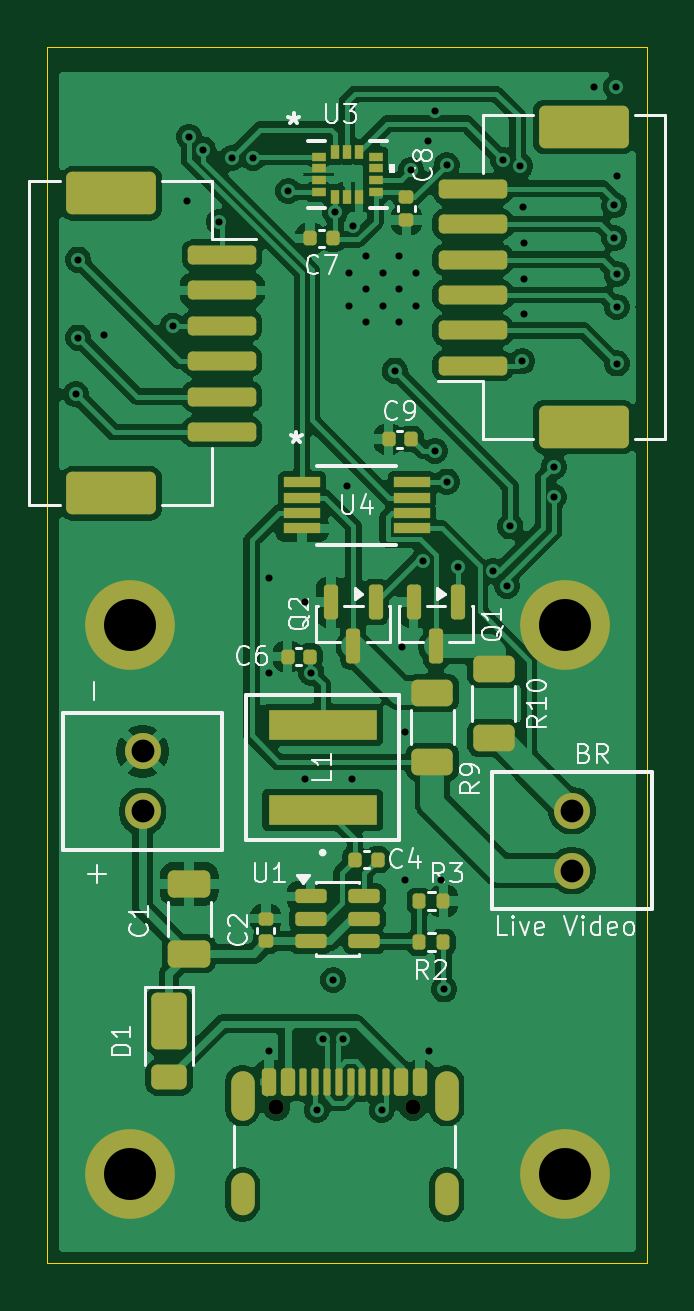
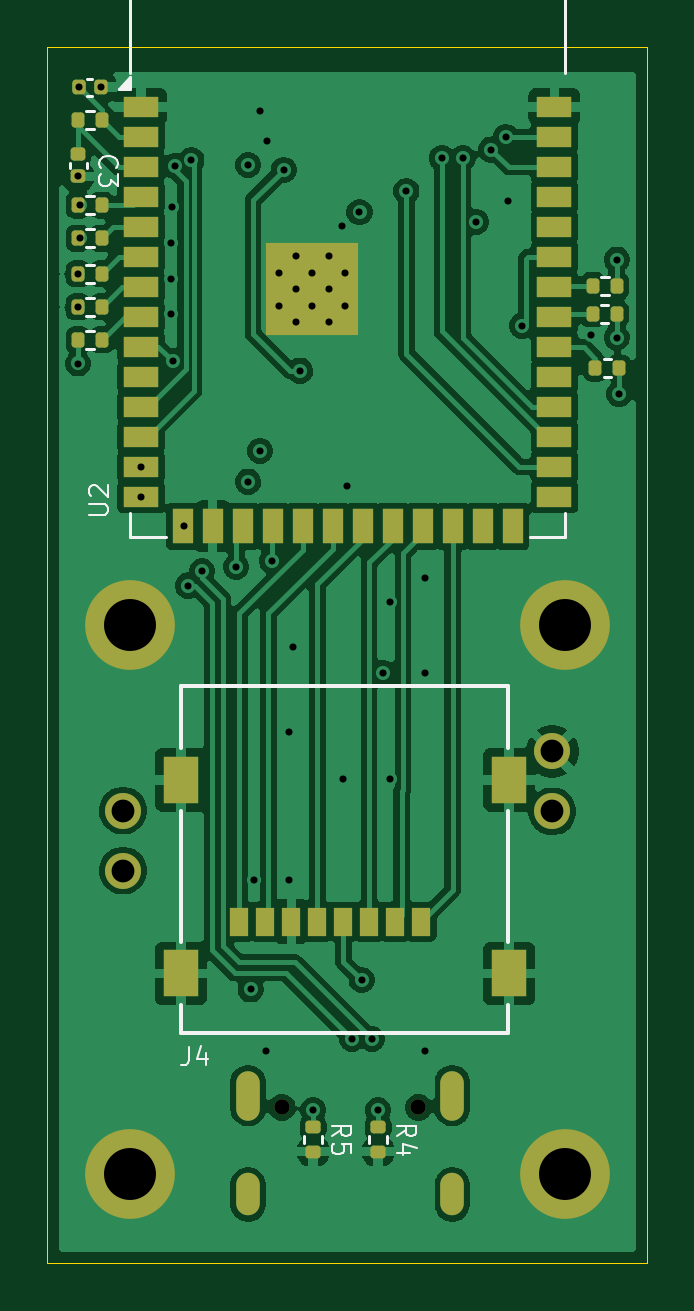
Circuit board: 15 layer files. Board 25.4 x 51.5 mm.
- bottom_copper: flight-computer-B_Cu.gbr (118557 bytes)
- bottom_mask: flight-computer-B_Mask.gbr (4969 bytes)
- paste: flight-computer-B_Paste.gbr (4204 bytes)
- bottom_silk: flight-computer-B_Silkscreen.gbr (7847 bytes)
- outline: flight-computer-Edge_Cuts.gbr (615 bytes)
- top_copper: flight-computer-F_Cu.gbr (145743 bytes)
- top_mask: flight-computer-F_Mask.gbr (6605 bytes)
- paste: flight-computer-F_Paste.gbr (6151 bytes)
- top_silk: flight-computer-F_Silkscreen.gbr (34423 bytes)
- inner_copper: flight-computer-In1_Cu.gbr (63808 bytes)
- inner_copper: flight-computer-In2_Cu.gbr (94124 bytes)
- inner_copper: flight-computer-In3_Cu.gbr (94124 bytes)
- inner_copper: flight-computer-In4_Cu.gbr (63808 bytes)
- drill: flight-computer-NPTH.drl (369 bytes)
- drill: flight-computer-PTH.drl (2166 bytes)

=== bottom_copper: flight-computer-B_Cu.gbr (118557 bytes, source omitted) ===
=== bottom_mask: flight-computer-B_Mask.gbr ===
%TF.GenerationSoftware,KiCad,Pcbnew,9.0.5*%
%TF.CreationDate,2025-11-05T16:55:38-05:00*%
%TF.ProjectId,flight-computer,666c6967-6874-42d6-936f-6d7075746572,rev?*%
%TF.SameCoordinates,Original*%
%TF.FileFunction,Soldermask,Bot*%
%TF.FilePolarity,Negative*%
%FSLAX46Y46*%
G04 Gerber Fmt 4.6, Leading zero omitted, Abs format (unit mm)*
G04 Created by KiCad (PCBNEW 9.0.5) date 2025-11-05 16:55:38*
%MOMM*%
%LPD*%
G01*
G04 APERTURE LIST*
G04 Aperture macros list*
%AMRoundRect*
0 Rectangle with rounded corners*
0 $1 Rounding radius*
0 $2 $3 $4 $5 $6 $7 $8 $9 X,Y pos of 4 corners*
0 Add a 4 corners polygon primitive as box body*
4,1,4,$2,$3,$4,$5,$6,$7,$8,$9,$2,$3,0*
0 Add four circle primitives for the rounded corners*
1,1,$1+$1,$2,$3*
1,1,$1+$1,$4,$5*
1,1,$1+$1,$6,$7*
1,1,$1+$1,$8,$9*
0 Add four rect primitives between the rounded corners*
20,1,$1+$1,$2,$3,$4,$5,0*
20,1,$1+$1,$4,$5,$6,$7,0*
20,1,$1+$1,$6,$7,$8,$9,0*
20,1,$1+$1,$8,$9,$2,$3,0*%
G04 Aperture macros list end*
%ADD10C,1.524000*%
%ADD11O,1.000000X1.800000*%
%ADD12O,1.000000X2.100000*%
%ADD13C,0.650000*%
%ADD14C,3.800000*%
%ADD15RoundRect,0.140000X0.140000X0.170000X-0.140000X0.170000X-0.140000X-0.170000X0.140000X-0.170000X0*%
%ADD16RoundRect,0.135000X0.135000X0.185000X-0.135000X0.185000X-0.135000X-0.185000X0.135000X-0.185000X0*%
%ADD17RoundRect,0.135000X-0.135000X-0.185000X0.135000X-0.185000X0.135000X0.185000X-0.135000X0.185000X0*%
%ADD18RoundRect,0.135000X-0.185000X0.135000X-0.185000X-0.135000X0.185000X-0.135000X0.185000X0.135000X0*%
%ADD19RoundRect,0.140000X-0.170000X0.140000X-0.170000X-0.140000X0.170000X-0.140000X0.170000X0.140000X0*%
%ADD20R,1.498600X2.006600*%
%ADD21R,0.812800X1.193800*%
%ADD22C,0.600000*%
%ADD23R,3.900000X3.900000*%
%ADD24R,1.500000X0.900000*%
%ADD25R,0.900000X1.500000*%
G04 APERTURE END LIST*
D10*
%TO.C,J6*%
X154281895Y-111071655D03*
X154281895Y-113611655D03*
%TD*%
%TO.C,J3*%
X136106895Y-111111555D03*
X136106895Y-108571555D03*
%TD*%
D11*
%TO.C,J5*%
X148981895Y-127321555D03*
D12*
X148981895Y-123141555D03*
D11*
X140341895Y-127321555D03*
D12*
X140341895Y-123141555D03*
D13*
X147551895Y-123641555D03*
X141771895Y-123641555D03*
%TD*%
D14*
%TO.C,H2*%
X153982000Y-103200000D03*
%TD*%
%TO.C,H4*%
X153982000Y-126450000D03*
%TD*%
%TO.C,H1*%
X135582000Y-103200000D03*
%TD*%
%TO.C,H3*%
X135582000Y-126450000D03*
%TD*%
D15*
%TO.C,C5*%
X155201895Y-80446555D03*
X156161895Y-80446555D03*
%TD*%
D16*
%TO.C,R14*%
X155171895Y-88346555D03*
X156191895Y-88346555D03*
%TD*%
D17*
%TO.C,R11*%
X134401895Y-90046555D03*
X133381895Y-90046555D03*
%TD*%
%TO.C,R1*%
X156191895Y-81846555D03*
X155171895Y-81846555D03*
%TD*%
D18*
%TO.C,R4*%
X143481895Y-125506555D03*
X143481895Y-124486555D03*
%TD*%
D16*
%TO.C,R12*%
X155171895Y-85446555D03*
X156191895Y-85446555D03*
%TD*%
D17*
%TO.C,R7*%
X134381895Y-88846555D03*
X133361895Y-88846555D03*
%TD*%
D19*
%TO.C,C3*%
X156181895Y-84226555D03*
X156181895Y-83266555D03*
%TD*%
D20*
%TO.C,J4*%
X137936895Y-109770255D03*
X137936895Y-117970256D03*
X151826895Y-109770255D03*
X151826895Y-117970256D03*
D21*
X149356895Y-115770256D03*
X148256895Y-115770256D03*
X147156894Y-115770256D03*
X146056894Y-115770256D03*
X144956896Y-115770256D03*
X143856896Y-115770256D03*
X142756895Y-115770256D03*
X141656895Y-115770256D03*
%TD*%
D16*
%TO.C,R8*%
X155171895Y-91146555D03*
X156191895Y-91146555D03*
%TD*%
D17*
%TO.C,R6*%
X134291895Y-92346555D03*
X133271895Y-92346555D03*
%TD*%
D22*
%TO.C,U2*%
X144867600Y-88300000D03*
X144867600Y-89700000D03*
X145567600Y-87600000D03*
X145567600Y-89000000D03*
X145567600Y-90400000D03*
X146267600Y-88300000D03*
D23*
X146267600Y-89000000D03*
D22*
X146267600Y-89700000D03*
X146967600Y-87600000D03*
X146967600Y-89000000D03*
X146967600Y-90400000D03*
X147667600Y-88300000D03*
X147667600Y-89700000D03*
D24*
X136017600Y-81280000D03*
X136017600Y-82550000D03*
X136017600Y-83820000D03*
X136017600Y-85090000D03*
X136017600Y-86360000D03*
X136017600Y-87630000D03*
X136017600Y-88900000D03*
X136017600Y-90170000D03*
X136017600Y-91440000D03*
X136017600Y-92710000D03*
X136017600Y-93980000D03*
X136017600Y-95250000D03*
X136017600Y-96520000D03*
X136017600Y-97790000D03*
D25*
X137782600Y-99040000D03*
X139052600Y-99040000D03*
X140322600Y-99040000D03*
X141592600Y-99040000D03*
X142862600Y-99040000D03*
X144132600Y-99040000D03*
X145402600Y-99040000D03*
X146672600Y-99040000D03*
X147942600Y-99040000D03*
X149212600Y-99040000D03*
X150482600Y-99040000D03*
X151752600Y-99040000D03*
D24*
X153517600Y-97790000D03*
X153517600Y-96520000D03*
X153517600Y-95250000D03*
X153517600Y-93980000D03*
X153517600Y-92710000D03*
X153517600Y-91440000D03*
X153517600Y-90170000D03*
X153517600Y-88900000D03*
X153517600Y-87630000D03*
X153517600Y-86360000D03*
X153517600Y-85090000D03*
X153517600Y-83820000D03*
X153517600Y-82550000D03*
X153517600Y-81280000D03*
%TD*%
D16*
%TO.C,R13*%
X155171895Y-86846555D03*
X156191895Y-86846555D03*
%TD*%
%TO.C,R15*%
X155171895Y-89746555D03*
X156191895Y-89746555D03*
%TD*%
D18*
%TO.C,R5*%
X146231895Y-125506555D03*
X146231895Y-124486555D03*
%TD*%
M02*

=== paste: flight-computer-B_Paste.gbr ===
%TF.GenerationSoftware,KiCad,Pcbnew,9.0.5*%
%TF.CreationDate,2025-11-05T16:55:38-05:00*%
%TF.ProjectId,flight-computer,666c6967-6874-42d6-936f-6d7075746572,rev?*%
%TF.SameCoordinates,Original*%
%TF.FileFunction,Paste,Bot*%
%TF.FilePolarity,Positive*%
%FSLAX46Y46*%
G04 Gerber Fmt 4.6, Leading zero omitted, Abs format (unit mm)*
G04 Created by KiCad (PCBNEW 9.0.5) date 2025-11-05 16:55:38*
%MOMM*%
%LPD*%
G01*
G04 APERTURE LIST*
G04 Aperture macros list*
%AMRoundRect*
0 Rectangle with rounded corners*
0 $1 Rounding radius*
0 $2 $3 $4 $5 $6 $7 $8 $9 X,Y pos of 4 corners*
0 Add a 4 corners polygon primitive as box body*
4,1,4,$2,$3,$4,$5,$6,$7,$8,$9,$2,$3,0*
0 Add four circle primitives for the rounded corners*
1,1,$1+$1,$2,$3*
1,1,$1+$1,$4,$5*
1,1,$1+$1,$6,$7*
1,1,$1+$1,$8,$9*
0 Add four rect primitives between the rounded corners*
20,1,$1+$1,$2,$3,$4,$5,0*
20,1,$1+$1,$4,$5,$6,$7,0*
20,1,$1+$1,$6,$7,$8,$9,0*
20,1,$1+$1,$8,$9,$2,$3,0*%
G04 Aperture macros list end*
%ADD10RoundRect,0.140000X0.140000X0.170000X-0.140000X0.170000X-0.140000X-0.170000X0.140000X-0.170000X0*%
%ADD11RoundRect,0.135000X0.135000X0.185000X-0.135000X0.185000X-0.135000X-0.185000X0.135000X-0.185000X0*%
%ADD12RoundRect,0.135000X-0.135000X-0.185000X0.135000X-0.185000X0.135000X0.185000X-0.135000X0.185000X0*%
%ADD13RoundRect,0.135000X-0.185000X0.135000X-0.185000X-0.135000X0.185000X-0.135000X0.185000X0.135000X0*%
%ADD14RoundRect,0.140000X-0.170000X0.140000X-0.170000X-0.140000X0.170000X-0.140000X0.170000X0.140000X0*%
%ADD15R,1.498600X2.006600*%
%ADD16R,0.812800X1.193800*%
%ADD17R,1.500000X0.900000*%
%ADD18R,0.900000X1.500000*%
%ADD19R,0.900000X0.900000*%
G04 APERTURE END LIST*
D10*
%TO.C,C5*%
X155201895Y-80446555D03*
X156161895Y-80446555D03*
%TD*%
D11*
%TO.C,R14*%
X155171895Y-88346555D03*
X156191895Y-88346555D03*
%TD*%
D12*
%TO.C,R11*%
X134401895Y-90046555D03*
X133381895Y-90046555D03*
%TD*%
%TO.C,R1*%
X156191895Y-81846555D03*
X155171895Y-81846555D03*
%TD*%
D13*
%TO.C,R4*%
X143481895Y-125506555D03*
X143481895Y-124486555D03*
%TD*%
D11*
%TO.C,R12*%
X155171895Y-85446555D03*
X156191895Y-85446555D03*
%TD*%
D12*
%TO.C,R7*%
X134381895Y-88846555D03*
X133361895Y-88846555D03*
%TD*%
D14*
%TO.C,C3*%
X156181895Y-84226555D03*
X156181895Y-83266555D03*
%TD*%
D15*
%TO.C,J4*%
X137936895Y-109770255D03*
X137936895Y-117970256D03*
X151826895Y-109770255D03*
X151826895Y-117970256D03*
D16*
X149356895Y-115770256D03*
X148256895Y-115770256D03*
X147156894Y-115770256D03*
X146056894Y-115770256D03*
X144956896Y-115770256D03*
X143856896Y-115770256D03*
X142756895Y-115770256D03*
X141656895Y-115770256D03*
%TD*%
D11*
%TO.C,R8*%
X155171895Y-91146555D03*
X156191895Y-91146555D03*
%TD*%
D12*
%TO.C,R6*%
X134291895Y-92346555D03*
X133271895Y-92346555D03*
%TD*%
D17*
%TO.C,U2*%
X136017600Y-81280000D03*
X136017600Y-82550000D03*
X136017600Y-83820000D03*
X136017600Y-85090000D03*
X136017600Y-86360000D03*
X136017600Y-87630000D03*
X136017600Y-88900000D03*
X136017600Y-90170000D03*
X136017600Y-91440000D03*
X136017600Y-92710000D03*
X136017600Y-93980000D03*
X136017600Y-95250000D03*
X136017600Y-96520000D03*
X136017600Y-97790000D03*
D18*
X137782600Y-99040000D03*
X139052600Y-99040000D03*
X140322600Y-99040000D03*
X141592600Y-99040000D03*
X142862600Y-99040000D03*
X144132600Y-99040000D03*
X145402600Y-99040000D03*
X146672600Y-99040000D03*
X147942600Y-99040000D03*
X149212600Y-99040000D03*
X150482600Y-99040000D03*
X151752600Y-99040000D03*
D17*
X153517600Y-97790000D03*
X153517600Y-96520000D03*
X153517600Y-95250000D03*
X153517600Y-93980000D03*
X153517600Y-92710000D03*
X153517600Y-91440000D03*
X153517600Y-90170000D03*
X153517600Y-88900000D03*
X153517600Y-87630000D03*
X153517600Y-86360000D03*
X153517600Y-85090000D03*
X153517600Y-83820000D03*
X153517600Y-82550000D03*
X153517600Y-81280000D03*
D19*
X144867600Y-87600000D03*
X144867600Y-89000000D03*
X144867600Y-90400000D03*
X146267600Y-87600000D03*
X146267600Y-89000000D03*
X146267600Y-90400000D03*
X147667600Y-87600000D03*
X147667600Y-89000000D03*
X147667600Y-90400000D03*
%TD*%
D11*
%TO.C,R13*%
X155171895Y-86846555D03*
X156191895Y-86846555D03*
%TD*%
%TO.C,R15*%
X155171895Y-89746555D03*
X156191895Y-89746555D03*
%TD*%
D13*
%TO.C,R5*%
X146231895Y-125506555D03*
X146231895Y-124486555D03*
%TD*%
M02*

=== bottom_silk: flight-computer-B_Silkscreen.gbr (7847 bytes, source omitted) ===
=== outline: flight-computer-Edge_Cuts.gbr ===
%TF.GenerationSoftware,KiCad,Pcbnew,9.0.5*%
%TF.CreationDate,2025-11-05T16:55:38-05:00*%
%TF.ProjectId,flight-computer,666c6967-6874-42d6-936f-6d7075746572,rev?*%
%TF.SameCoordinates,Original*%
%TF.FileFunction,Profile,NP*%
%FSLAX46Y46*%
G04 Gerber Fmt 4.6, Leading zero omitted, Abs format (unit mm)*
G04 Created by KiCad (PCBNEW 9.0.5) date 2025-11-05 16:55:38*
%MOMM*%
%LPD*%
G01*
G04 APERTURE LIST*
%TA.AperFunction,Profile*%
%ADD10C,0.050000*%
%TD*%
G04 APERTURE END LIST*
D10*
X132080000Y-78746555D02*
X157480000Y-78746555D01*
X157480000Y-130246555D01*
X132080000Y-130246555D01*
X132080000Y-78746555D01*
M02*

=== top_copper: flight-computer-F_Cu.gbr (145743 bytes, source omitted) ===
=== top_mask: flight-computer-F_Mask.gbr (6605 bytes, source omitted) ===
=== paste: flight-computer-F_Paste.gbr ===
%TF.GenerationSoftware,KiCad,Pcbnew,9.0.5*%
%TF.CreationDate,2025-11-05T16:55:38-05:00*%
%TF.ProjectId,flight-computer,666c6967-6874-42d6-936f-6d7075746572,rev?*%
%TF.SameCoordinates,Original*%
%TF.FileFunction,Paste,Top*%
%TF.FilePolarity,Positive*%
%FSLAX46Y46*%
G04 Gerber Fmt 4.6, Leading zero omitted, Abs format (unit mm)*
G04 Created by KiCad (PCBNEW 9.0.5) date 2025-11-05 16:55:38*
%MOMM*%
%LPD*%
G01*
G04 APERTURE LIST*
G04 Aperture macros list*
%AMRoundRect*
0 Rectangle with rounded corners*
0 $1 Rounding radius*
0 $2 $3 $4 $5 $6 $7 $8 $9 X,Y pos of 4 corners*
0 Add a 4 corners polygon primitive as box body*
4,1,4,$2,$3,$4,$5,$6,$7,$8,$9,$2,$3,0*
0 Add four circle primitives for the rounded corners*
1,1,$1+$1,$2,$3*
1,1,$1+$1,$4,$5*
1,1,$1+$1,$6,$7*
1,1,$1+$1,$8,$9*
0 Add four rect primitives between the rounded corners*
20,1,$1+$1,$2,$3,$4,$5,0*
20,1,$1+$1,$4,$5,$6,$7,0*
20,1,$1+$1,$6,$7,$8,$9,0*
20,1,$1+$1,$8,$9,$2,$3,0*%
G04 Aperture macros list end*
%ADD10RoundRect,0.150000X-0.150000X0.587500X-0.150000X-0.587500X0.150000X-0.587500X0.150000X0.587500X0*%
%ADD11RoundRect,0.250000X-1.650000X0.650000X-1.650000X-0.650000X1.650000X-0.650000X1.650000X0.650000X0*%
%ADD12RoundRect,0.200000X-1.250000X0.200000X-1.250000X-0.200000X1.250000X-0.200000X1.250000X0.200000X0*%
%ADD13RoundRect,0.250000X1.650000X-0.650000X1.650000X0.650000X-1.650000X0.650000X-1.650000X-0.650000X0*%
%ADD14RoundRect,0.200000X1.250000X-0.200000X1.250000X0.200000X-1.250000X0.200000X-1.250000X-0.200000X0*%
%ADD15O,1.000000X1.800000*%
%ADD16O,1.000000X2.100000*%
%ADD17RoundRect,0.150000X-0.150000X-0.425000X0.150000X-0.425000X0.150000X0.425000X-0.150000X0.425000X0*%
%ADD18RoundRect,0.075000X-0.075000X-0.500000X0.075000X-0.500000X0.075000X0.500000X-0.075000X0.500000X0*%
%ADD19RoundRect,0.135000X-0.135000X-0.185000X0.135000X-0.185000X0.135000X0.185000X-0.135000X0.185000X0*%
%ADD20RoundRect,0.250000X-0.625000X0.312500X-0.625000X-0.312500X0.625000X-0.312500X0.625000X0.312500X0*%
%ADD21RoundRect,0.140000X0.140000X0.170000X-0.140000X0.170000X-0.140000X-0.170000X0.140000X-0.170000X0*%
%ADD22R,1.536700X0.431800*%
%ADD23RoundRect,0.140000X-0.140000X-0.170000X0.140000X-0.170000X0.140000X0.170000X-0.140000X0.170000X0*%
%ADD24RoundRect,0.250000X0.625000X-0.312500X0.625000X0.312500X-0.625000X0.312500X-0.625000X-0.312500X0*%
%ADD25R,0.351536X0.576580*%
%ADD26R,0.576580X0.351536*%
%ADD27RoundRect,0.250000X0.500000X-0.275000X0.500000X0.275000X-0.500000X0.275000X-0.500000X-0.275000X0*%
%ADD28RoundRect,0.250000X0.500000X-0.950000X0.500000X0.950000X-0.500000X0.950000X-0.500000X-0.950000X0*%
%ADD29RoundRect,0.140000X-0.170000X0.140000X-0.170000X-0.140000X0.170000X-0.140000X0.170000X0.140000X0*%
%ADD30RoundRect,0.250000X0.650000X-0.325000X0.650000X0.325000X-0.650000X0.325000X-0.650000X-0.325000X0*%
%ADD31R,4.597400X1.295400*%
%ADD32RoundRect,0.140000X0.170000X-0.140000X0.170000X0.140000X-0.170000X0.140000X-0.170000X-0.140000X0*%
%ADD33RoundRect,0.135000X0.135000X0.185000X-0.135000X0.185000X-0.135000X-0.185000X0.135000X-0.185000X0*%
%ADD34RoundRect,0.150000X-0.512500X-0.150000X0.512500X-0.150000X0.512500X0.150000X-0.512500X0.150000X0*%
G04 APERTURE END LIST*
D10*
%TO.C,Q1*%
X148531895Y-104121555D03*
X147581895Y-102246555D03*
X149481895Y-102246555D03*
%TD*%
D11*
%TO.C,J1*%
X134781895Y-97646555D03*
X134781895Y-84946555D03*
D12*
X139481895Y-95046555D03*
X139481895Y-93546555D03*
X139481895Y-92046555D03*
X139481895Y-90546555D03*
X139481895Y-89046555D03*
X139481895Y-87546555D03*
%TD*%
D13*
%TO.C,J2*%
X154781895Y-82146555D03*
X154781895Y-94846555D03*
D14*
X150081895Y-84746555D03*
X150081895Y-86246555D03*
X150081895Y-87746555D03*
X150081895Y-89246555D03*
X150081895Y-90746555D03*
X150081895Y-92246555D03*
%TD*%
D15*
%TO.C,J5*%
X148981895Y-127321555D03*
D16*
X148981895Y-123141555D03*
D15*
X140341895Y-127321555D03*
D16*
X140341895Y-123141555D03*
D17*
X141461895Y-122566555D03*
X142261895Y-122566555D03*
D18*
X142911895Y-122566555D03*
X143911895Y-122566555D03*
X145411895Y-122566555D03*
X146411895Y-122566555D03*
D17*
X147061895Y-122566555D03*
X147861895Y-122566555D03*
X147861895Y-122566555D03*
X147061895Y-122566555D03*
D18*
X145911895Y-122566555D03*
X144911895Y-122566555D03*
X144411895Y-122566555D03*
X143411895Y-122566555D03*
D17*
X142261895Y-122566555D03*
X141461895Y-122566555D03*
%TD*%
D19*
%TO.C,R3*%
X148836895Y-114901555D03*
X147816895Y-114901555D03*
%TD*%
D20*
%TO.C,R10*%
X150981895Y-108009055D03*
X150981895Y-105084055D03*
%TD*%
D21*
%TO.C,C7*%
X143201895Y-86846555D03*
X144161895Y-86846555D03*
%TD*%
D22*
%TO.C,U4*%
X147499645Y-97171556D03*
X147499645Y-97821554D03*
X147499645Y-98471556D03*
X147499645Y-99121554D03*
X142864145Y-99121554D03*
X142864145Y-98471556D03*
X142864145Y-97821554D03*
X142864145Y-97171556D03*
%TD*%
D23*
%TO.C,C9*%
X147481895Y-95346555D03*
X146521895Y-95346555D03*
%TD*%
D21*
%TO.C,C4*%
X145096895Y-113151555D03*
X146056895Y-113151555D03*
%TD*%
D24*
%TO.C,R9*%
X148381895Y-106084055D03*
X148381895Y-109009055D03*
%TD*%
D25*
%TO.C,U3*%
X144267601Y-83183955D03*
X144767600Y-83183955D03*
X145267599Y-83183955D03*
D26*
X145977900Y-83390254D03*
X145977900Y-83890255D03*
X145977900Y-84390255D03*
X145977900Y-84890256D03*
D25*
X145267599Y-85096555D03*
X144767600Y-85096555D03*
X144267601Y-85096555D03*
D26*
X143557300Y-84890256D03*
X143557300Y-84390255D03*
X143557300Y-83890255D03*
X143557300Y-83390254D03*
%TD*%
D27*
%TO.C,D1*%
X137231895Y-122371555D03*
D28*
X137231895Y-119996555D03*
%TD*%
D29*
%TO.C,C8*%
X147281895Y-86073110D03*
X147281895Y-85113110D03*
%TD*%
D30*
%TO.C,C1*%
X138076895Y-114176555D03*
X138076895Y-117126555D03*
%TD*%
D31*
%TO.C,L1*%
X143731895Y-107444255D03*
X143731895Y-111048855D03*
%TD*%
D32*
%TO.C,C2*%
X141326895Y-115651555D03*
X141326895Y-116611555D03*
%TD*%
D21*
%TO.C,C6*%
X142247129Y-104551234D03*
X143207129Y-104551234D03*
%TD*%
D33*
%TO.C,R2*%
X147816895Y-116651555D03*
X148836895Y-116651555D03*
%TD*%
D10*
%TO.C,Q2*%
X145031895Y-104121555D03*
X144081895Y-102246555D03*
X145981895Y-102246555D03*
%TD*%
D34*
%TO.C,U1*%
X145495000Y-114705000D03*
X145495000Y-115655000D03*
X145495000Y-116605000D03*
X143220000Y-116605000D03*
X143220000Y-115655000D03*
X143220000Y-114705000D03*
%TD*%
M02*

=== top_silk: flight-computer-F_Silkscreen.gbr (34423 bytes, source omitted) ===
=== inner_copper: flight-computer-In1_Cu.gbr (63808 bytes, source omitted) ===
=== inner_copper: flight-computer-In2_Cu.gbr (94124 bytes, source omitted) ===
=== inner_copper: flight-computer-In3_Cu.gbr (94124 bytes, source omitted) ===
=== inner_copper: flight-computer-In4_Cu.gbr (63808 bytes, source omitted) ===
=== drill: flight-computer-NPTH.drl ===
M48
; DRILL file {KiCad 9.0.5} date 2025-11-05T16:55:36-0500
; FORMAT={-:-/ absolute / metric / decimal}
; #@! TF.CreationDate,2025-11-05T16:55:36-05:00
; #@! TF.GenerationSoftware,Kicad,Pcbnew,9.0.5
; #@! TF.FileFunction,NonPlated,1,6,NPTH
FMAT,2
METRIC
; #@! TA.AperFunction,NonPlated,NPTH,ComponentDrill
T1C0.650
%
G90
G05
T1
X141.772Y-123.642
X147.552Y-123.642
M30

=== drill: flight-computer-PTH.drl ===
M48
; DRILL file {KiCad 9.0.5} date 2025-11-05T16:55:36-0500
; FORMAT={-:-/ absolute / metric / decimal}
; #@! TF.CreationDate,2025-11-05T16:55:36-05:00
; #@! TF.GenerationSoftware,Kicad,Pcbnew,9.0.5
; #@! TF.FileFunction,Plated,1,6,PTH
FMAT,2
METRIC
; #@! TA.AperFunction,Plated,PTH,ViaDrill
T1C0.300
; #@! TA.AperFunction,Plated,PTH,ComponentDrill
T2C0.300
; #@! TA.AperFunction,Plated,PTH,ComponentDrill
T3C0.600
; #@! TA.AperFunction,Plated,PTH,ComponentDrill
T4C0.965
; #@! TA.AperFunction,Plated,PTH,ComponentDrill
T5C2.200
%
G90
G05
T1
X133.282Y-93.447
X133.382Y-87.747
X133.382Y-91.047
X134.482Y-90.947
X137.382Y-90.547
X137.982Y-85.247
X138.082Y-82.547
X138.682Y-83.089
X139.332Y-86.147
X139.882Y-83.447
X140.782Y-83.447
X141.482Y-101.247
X141.482Y-105.247
X141.482Y-121.247
X142.282Y-84.847
X142.982Y-102.247
X142.982Y-109.747
X143.257Y-105.247
X143.482Y-123.747
X143.737Y-120.747
X144.182Y-118.247
X144.268Y-85.747
X144.587Y-120.747
X144.782Y-97.347
X144.982Y-109.747
X144.999Y-86.343
X146.232Y-123.747
X146.782Y-92.447
X147.082Y-104.147
X147.232Y-107.747
X147.232Y-113.997
X147.482Y-83.947
X147.982Y-100.497
X148.182Y-82.747
X148.232Y-121.247
X148.482Y-81.447
X148.482Y-95.847
X148.732Y-113.997
X148.882Y-118.647
X148.982Y-83.747
X148.982Y-97.147
X149.482Y-100.747
X150.931Y-100.946
X151.382Y-83.547
X151.532Y-101.547
X151.682Y-99.047
X152.093Y-83.784
X152.182Y-92.047
X152.224Y-85.525
X152.25Y-90.044
X152.251Y-87.061
X152.251Y-88.556
X153.518Y-96.52
X153.518Y-97.79
X155.202Y-80.447
X156.082Y-85.447
X156.082Y-86.847
X156.162Y-80.447
X156.182Y-84.227
X156.182Y-88.347
X156.182Y-89.747
X156.182Y-92.147
T2
X144.868Y-88.3
X144.868Y-89.7
X145.568Y-87.6
X145.568Y-89.0
X145.568Y-90.4
X146.268Y-88.3
X146.268Y-89.7
X146.968Y-87.6
X146.968Y-89.0
X146.968Y-90.4
X147.668Y-88.3
X147.668Y-89.7
T4
X136.107Y-108.572
X136.107Y-111.112
X154.282Y-111.072
X154.282Y-113.612
T5
X135.582Y-103.2
X135.582Y-126.45
X153.982Y-103.2
X153.982Y-126.45
T3
G00X140.342Y-122.592
M15
G01X140.342Y-123.692
M16
G05
G00X140.342Y-126.922
M15
G01X140.342Y-127.722
M16
G05
G00X148.982Y-122.592
M15
G01X148.982Y-123.692
M16
G05
G00X148.982Y-126.922
M15
G01X148.982Y-127.722
M16
G05
M30

